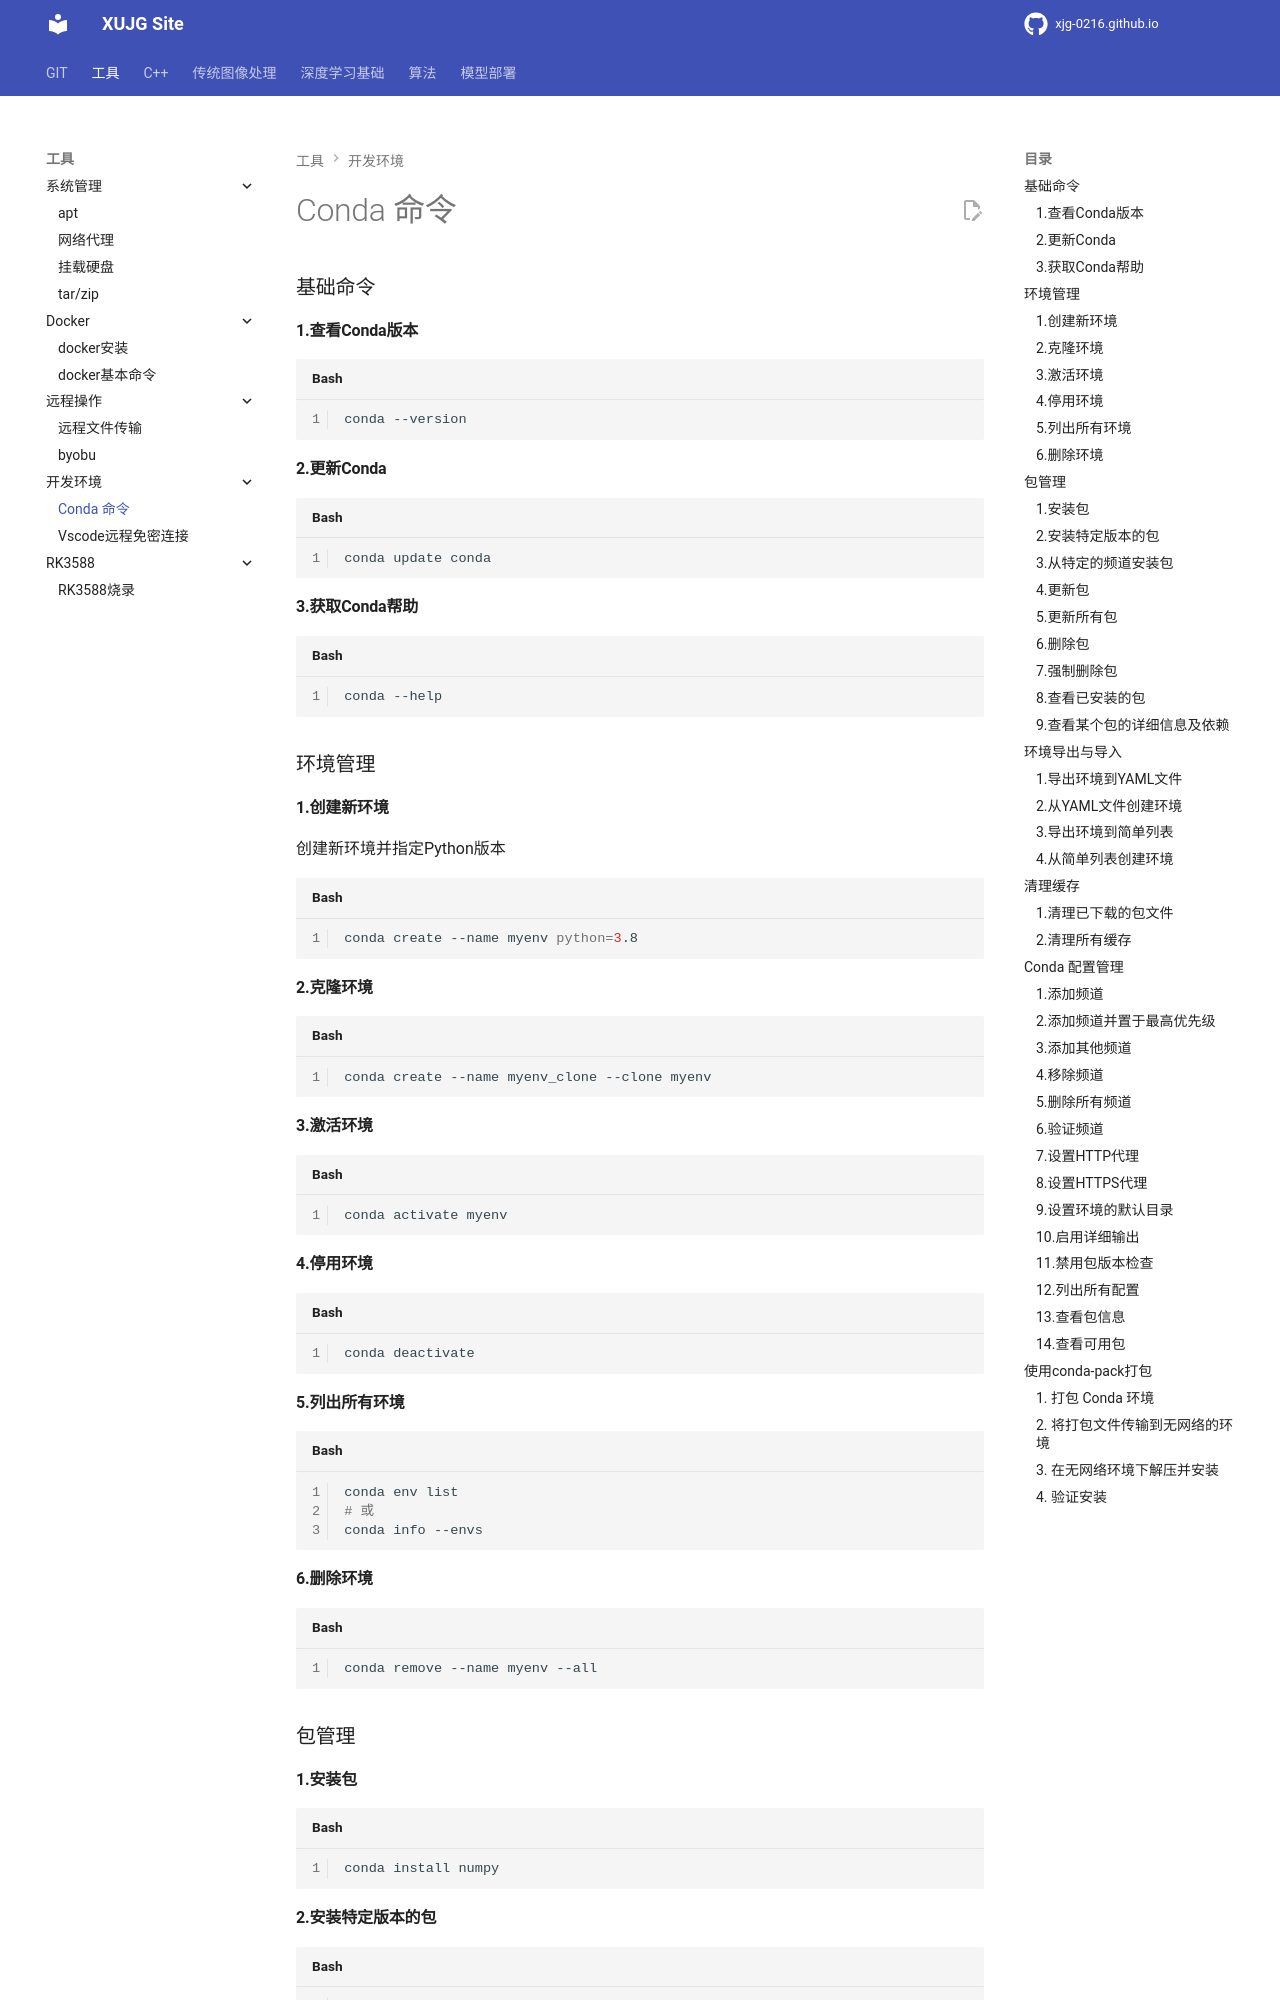

repository: xujg0216/xujg0216.github.io · page: TOOL/dev/conda/index.html · generator: mkdocs

# Conda 命令


### 基础命令
#### 1.查看Conda版本

```bash
conda --version
```

#### 2.更新Conda

```bash
conda update conda
```

#### 3.获取Conda帮助

```bash
conda --help
```
### 环境管理

#### 1.创建新环境


创建新环境并指定Python版本

```bash
conda create --name myenv python=3.8
```
#### 2.克隆环境

```bash
conda create --name myenv_clone --clone myenv
```

#### 3.激活环境

```bash
conda activate myenv
```

#### 4.停用环境

```bash
conda deactivate
```

#### 5.列出所有环境
```bash
conda env list
# 或
conda info --envs
```

#### 6.删除环境
```bash
conda remove --name myenv --all
```

### 包管理
#### 1.安装包

```bash
conda install numpy
```

#### 2.安装特定版本的包

```bash
conda install numpy=1.18.1
```
#### 3.从特定的频道安装包

```bash
conda install -c conda-forge numpy
```

#### 4.更新包

```bash
conda update numpy
```

#### 5.更新所有包
```bash
conda update --all
```

#### 6.删除包

```bash
conda remove numpy
```

#### 7.强制删除包

```bash
conda remove numpy --force
```

#### 8.查看已安装的包

```bash
conda list
```
